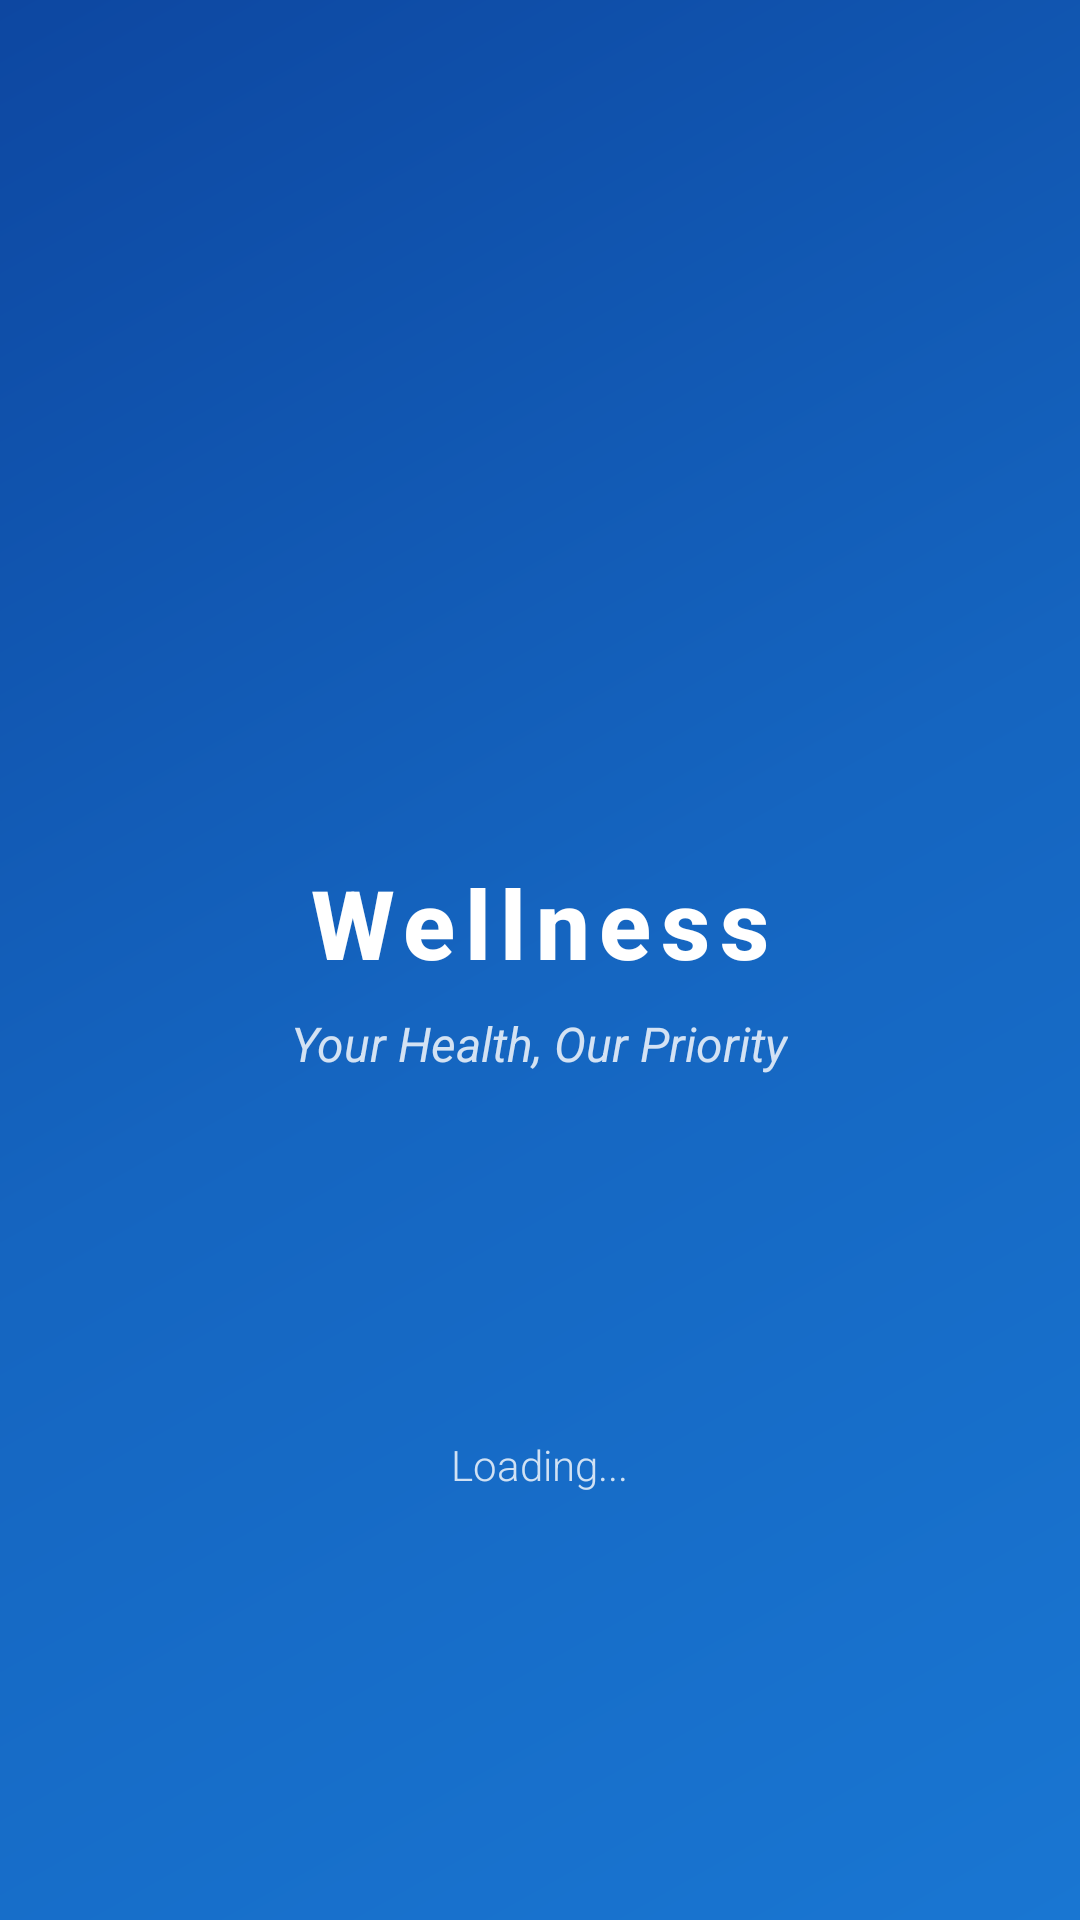

The Android layout XML behind this screen, and the referenced resources:
<!-- AndroidManifest.xml: activity theme Theme.AppCompat.NoActionBar -->
<!-- res/layout/activity_splash.xml -->
<?xml version="1.0" encoding="utf-8"?>
<LinearLayout xmlns:android="http://schemas.android.com/apk/res/android"
    xmlns:app="http://schemas.android.com/apk/res-auto"
    xmlns:tools="http://schemas.android.com/tools"
    android:layout_width="match_parent"
    android:layout_height="match_parent"
    android:orientation="vertical"
    android:gravity="center"
    android:background="@drawable/splash_background"
    android:padding="24dp"
    tools:context=".activities.SplashActivity">

    

    

    <ImageView
        android:id="@+id/iv_logo"
        android:layout_width="120dp"
        android:layout_height="120dp"
        android:layout_marginBottom="24dp"
        android:background="@drawable/logo"
        android:elevation="4dp"
        android:padding="16dp"
        android:scaleType="centerCrop" />

    <TextView
        android:id="@+id/tv_app_name"
        android:layout_width="wrap_content"
        android:layout_height="wrap_content"
        android:text="Wellness"
        android:textSize="32sp"
        android:textColor="@color/white"
        android:fontFamily="sans-serif-medium"
        android:textStyle="bold"
        android:letterSpacing="0.1"
        android:layout_marginBottom="8dp"
        android:elevation="2dp" />

    
    <TextView
        android:id="@+id/tv_tagline"
        android:layout_width="wrap_content"
        android:layout_height="wrap_content"
        android:text="Your Health, Our Priority"
        android:textSize="16sp"
        android:textColor="@color/splash_text_secondary"
        android:fontFamily="sans-serif"
        android:textStyle="italic"
        android:alpha="0.9"
        android:layout_marginBottom="48dp" />

    
    <ProgressBar
        android:id="@+id/progress_bar"
        style="?android:attr/progressBarStyle"
        android:layout_width="48dp"
        android:layout_height="48dp"
        android:indeterminateTint="@color/white"
        android:layout_marginBottom="24dp" />

    
    <TextView
        android:id="@+id/tv_loading"
        android:layout_width="wrap_content"
        android:layout_height="wrap_content"
        android:text="Loading..."
        android:textSize="14sp"
        android:textColor="@color/white"
        android:fontFamily="sans-serif-light"
        android:alpha="0.8" />

</LinearLayout>
<!-- resources referenced by this layout -->
<resources>
  <color name="splash_text_secondary">#E6FFFFFF</color>
  <color name="white">#FFFFFFFF</color>
  <!-- drawable splash_background (drawable) -->
  <?xml version="1.0" encoding="utf-8"?>
  <shape xmlns:android="http://schemas.android.com/apk/res/android">
      <gradient
          android:type="linear"
          android:angle="135"
          android:startColor="@color/splash_blue_primary"
          android:centerColor="@color/splash_blue_secondary"
          android:endColor="@color/splash_blue_dark"
          android:gradientRadius="800dp" />
  </shape>
  <color name="splash_blue_primary">#FF1976D2</color>
  <color name="splash_blue_secondary">#FF1565C0</color>
  <color name="splash_blue_dark">#FF0D47A1</color>
</resources>
